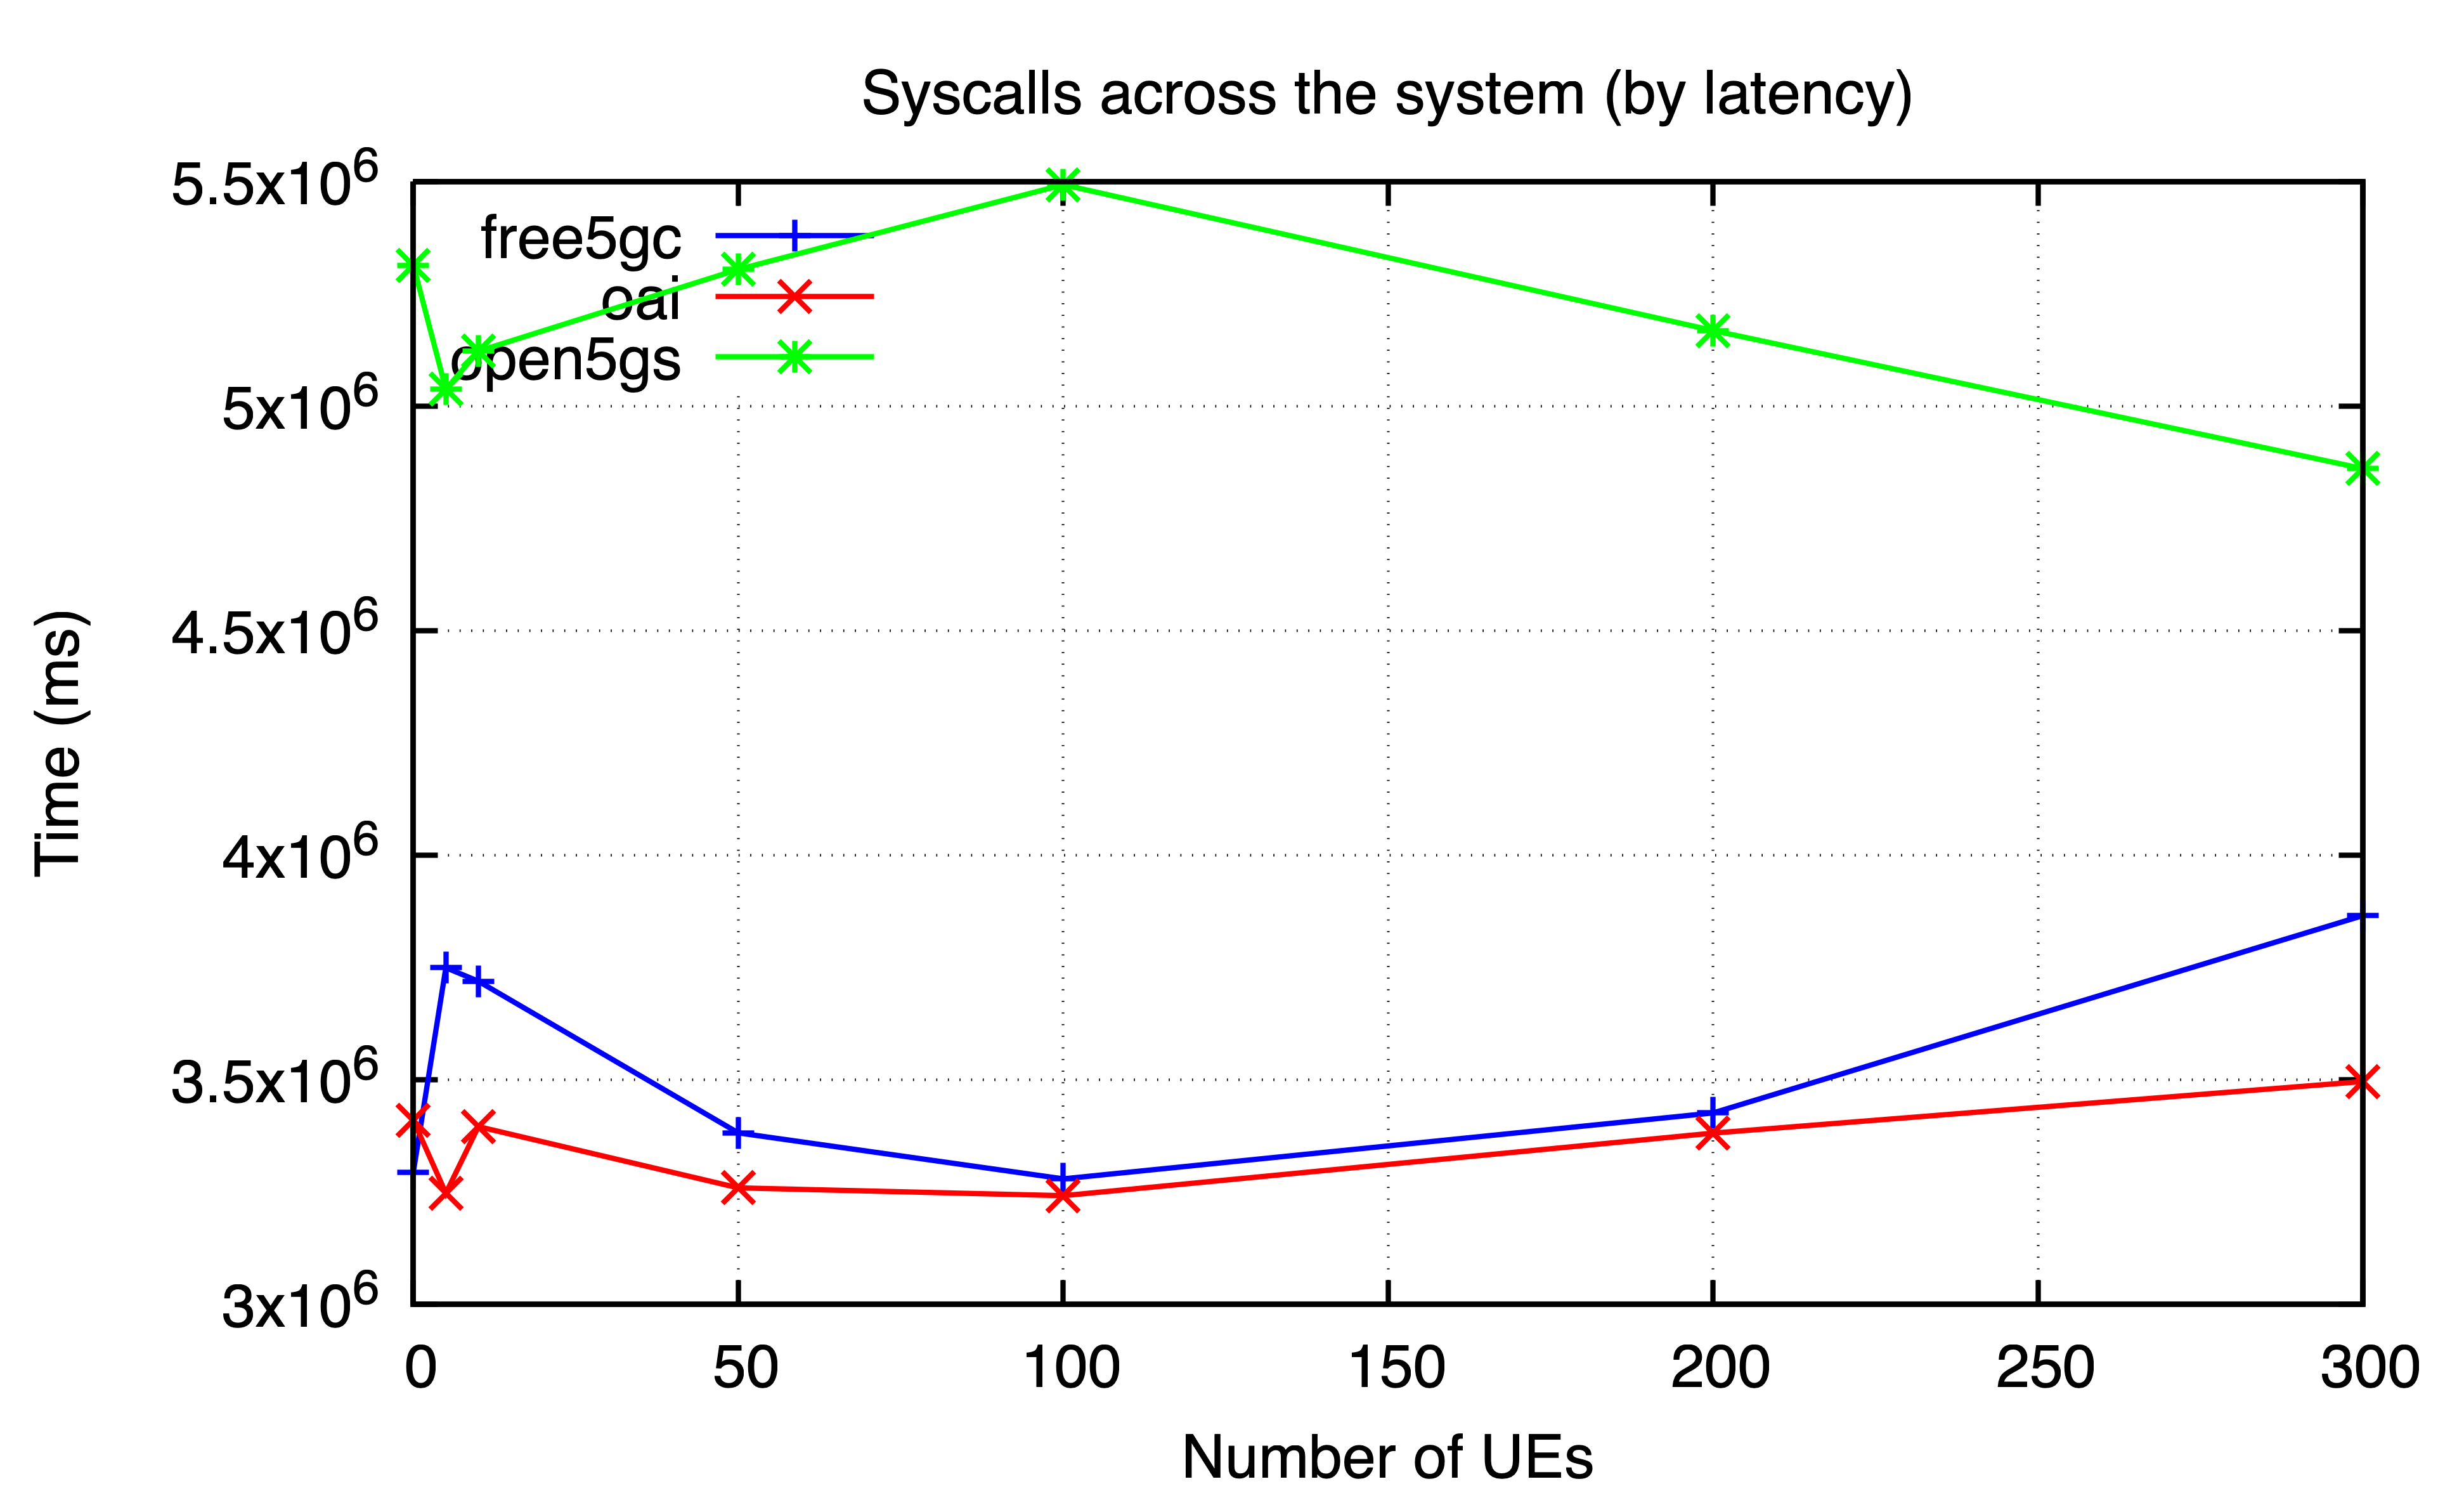

The file beside this chart, header and first rows:
ues, free5gc, oai, open5gs
0, 3294732, 3409747, 5313494
5, 3749627, 3247549, 5037256
10, 3719466, 3395774, 5122371
50, 3381769, 3259445, 5304439
100, 3279550, 3242054, 5492967
200, 3426268, 3381399, 5168248
300, 3865683, 3496263, 4860861
